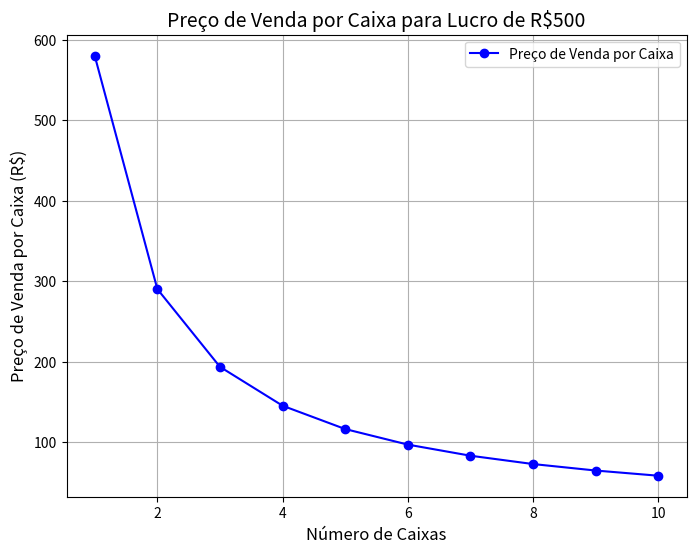

Reproduce this figure in Python.
import matplotlib.pyplot as plt

# Definindo os valores
valor_total = 80  # valor total pago pelas 10 caixas
quantidade_caixas = 10  # número de caixas
lucro_desejado = 500  # lucro desejado

# Calculando o custo por caixa
custo_por_caixa = valor_total / quantidade_caixas

# Taxa de 0,4% sobre o valor total
taxa = 0.004  # 0,4% de taxa

# Calculando o valor adicional da taxa sobre o valor total
valor_taxa = valor_total * taxa

# Calculando o custo total, incluindo a taxa
custo_total_com_taxa = valor_total + valor_taxa

# Calculando o valor de venda total necessário para obter lucro desejado
valor_venda_necessario = custo_total_com_taxa + lucro_desejado

# Calculando o preço de venda por caixa necessário
preco_venda_por_caixa = valor_venda_necessario / quantidade_caixas

# Gerando os dados para o gráfico
caixas = [i for i in range(1, 11)]
precos = [(custo_total_com_taxa + lucro_desejado) / i for i in caixas]

# Criando o gráfico
plt.figure(figsize=(8, 6))
plt.plot(caixas, precos, marker='o', color='b', linestyle='-', label='Preço de Venda por Caixa')

# Adicionando título e rótulos aos eixos
plt.title("Preço de Venda por Caixa para Lucro de R$500", fontsize=14)
plt.xlabel("Número de Caixas", fontsize=12)
plt.ylabel("Preço de Venda por Caixa (R$)", fontsize=12)

# Exibindo a legenda
plt.legend()

# Mostrando o gráfico
plt.grid(True)
plt.show()
